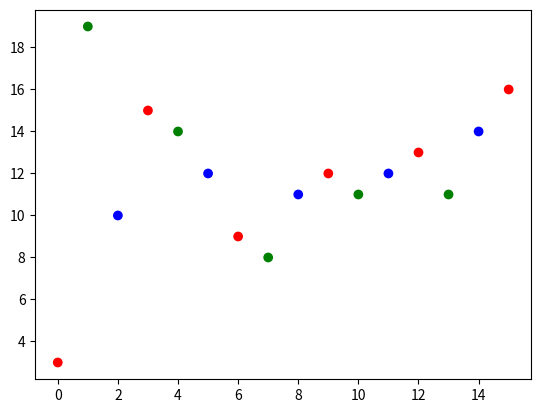

Here is the Python script that generated this plot:
import matplotlib.pyplot as plt
import numpy as np

class Serie_notas:
    def __init__ (self, notas, suma_notas, media, moda, dato_max, dato_min):
        self.notas = notas
        self.suma_notas = suma_notas
        self.media = media
        self.moda = moda
        self.dato_max = dato_max
        self.dato_min = dato_min
    def media():
        notas = [3,19,10,15,14,12,9,8,11,12,11,12,13,11,14,16]
        suma_notas = 0
        for i in range (len(notas)):
            nota = notas.pop(0)
            suma_notas += nota
        media = suma_notas / 20
        print(f"\nLa media de las notas es {media}\n")
    def moda():
        notas = [3,19,10,15,14,12,9,8,11,12,11,12,13,11,14,16]
        notas.sort() ; moda = max(set(notas), key = notas.count)
        print(f"\nLa tendencia central de las notas es {moda}\n")
    def dispersion():
        lista_numeros = []
        for i in range (16):
            lista_numeros.append(i)
        x = lista_numeros
        y = [3,19,10,15,14,12,9,8,11,12,11,12,13,11,14,16]
        lista_colores = ["r", "g", "b", "r", "g", "b", "r", "g", "b", "r", "g", "b", "r", "g", "b", "r"]
        plt.scatter(x,y, color = lista_colores) ; plt.show()
    def datos_aberrantes():
        notas = [3,19,10,15,14,12,9,8,11,12,11,12,13,11,14,16]
        dato_max = max(notas) ; dato_min = min(notas)
        print(f"\nLos datos aberrantes son {dato_max} and {dato_min}")

Serie_notas.media()
Serie_notas.moda()
Serie_notas.datos_aberrantes()
Serie_notas.dispersion()